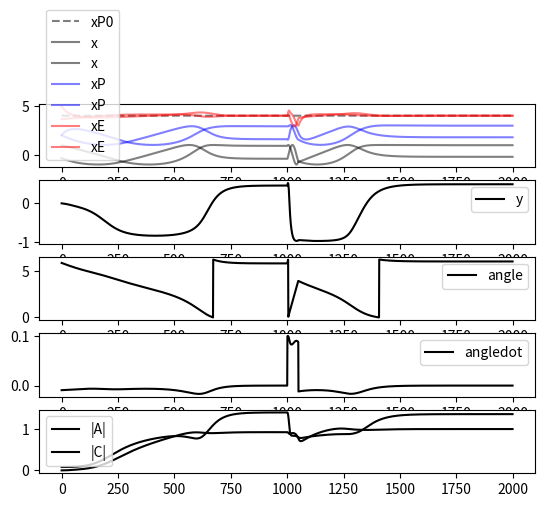

Generate this figure with matplotlib:
"""
homeostasis example according to playfulmachines, ca. pgs. 65-67. The numbers of the formulas in the comments correspond to the formulas in the book.
control timesteps (i.e. 2000) with --numsteps 2000
control mode with --mode animate|none to have a animation of the pendulum
control disturbance at 1000 timesteps with --disturbance true|false
"""

import argparse
import numpy as np
import matplotlib.pyplot as plt
import matplotlib.animation as animation

# global variable 
x_ = 0
line = 0


def animate(i):
    global x_
    line_x = np.zeros(2)
    line_y = np.zeros(2)
    numsteps = x_.shape[0]
    line_x[1] = x_.reshape(numsteps, -1)[i][0]
    line_y[1] = x_.reshape(numsteps, -1)[i][1]
    line.set_data(line_x, line_y)
    return line, 


def init():
    line.set_data([], [])
    return line,

def main(args):
    global x_, line
    ndim_s = 2
    ndim_m = 1

    numsteps = args.numsteps
    mode = args.mode
    disturbance = args.disturbance

    # system
    angle = np.random.uniform(- np.pi/8.0, + np.pi/8.0, size=(1,1)) # start ~ 90 deg to the right
    angleSpeed = np.ones_like(angle) * 0.0
    l = 1.5
    g = -0.01
    friction = 0.99
    motorTorque = 0.02

    # brain
    x = np.zeros((ndim_s, 1))
    xPred = np.zeros_like(x)
    xError = np.zeros_like(x)
    y = np.zeros((ndim_m, 1))

    A = np.zeros([ndim_s, ndim_m])
    b = np.zeros_like(x)

    C = np.random.uniform(-1e-1, 1e-1, size=(ndim_m, ndim_s))
    h = np.random.uniform(-1e-3, 1e-3, size=y.shape) # ones_like(y) * 0.1

    epsA = 0.03
    epsC = 0.15
    # global angle, angleSpeed, A, C, h, b, y

    # initialize logging variables
    x_ = np.zeros((numsteps,) + x.shape)
    xPred_ = np.zeros((numsteps,) + xPred.shape)
    xError_ = np.zeros((numsteps,) + xError.shape)
    y_ = np.zeros((numsteps,) + y.shape)
    Anorm_ = np.zeros((numsteps,1))
    Cnorm_ = np.zeros((numsteps,1))
    angle_ = np.zeros((numsteps,) + angle.shape)
    angleSpeed_ = np.zeros((numsteps,) + angleSpeed.shape)
    


    for i in range(numsteps):

        # new measurement
        x = np.array([[np.sin(angle[0,0])], [np.cos(angle[0,0])]]) # ,[2,1])
        # print("x:", x)

	# calculate prediction error
        xError = x - xPred
        # print("xError: ", xError)

        # Train Model
        dA = epsA * xError * y # formula 4.5
        A += dA
        db = epsA * xError # formula 4.6
        b += db

	# calculate norm from A for logging
        Anorm = np.linalg.norm(A, 2)
        
        # print("|A| = %f, |dA| = %f" % (Anorm, np.linalg.norm(dA, 2)))
        # print("|b| = %f, |db| = %f" % (np.linalg.norm(b, 2), np.linalg.norm(db, 2)))

        # Train Controller
        z = np.dot(C, x) + h # formula 4.9+ this formula has some strange notion in the book which is a bit confusing. On page 81, this easy form of the formula is presented again.
        # print("z:", z, z.shape)

        g_z = 1 - np.power(np.tanh(z),2) # formula 4.9+
        # print("g_z:", g_z, g_z.shape)

        eta = np.dot(A.T, xError) * g_z # formula 4.9
   
        # print("eta.shape", eta.shape)

        dC = epsC * np.dot(eta , x.T) # formula 4.7
        dh = epsC * eta # formula 4.8

        # print("dC.shape", dC.shape)
        # dC = np.zeros_like(C)
        # dh = np.zeros_like(h)

        C += dC
        h += dh

        Cnorm = np.linalg.norm(C, 2)
        
        # # TODO: hacky?
        # n = (np.dot(A, g_z) * xError).T
        # print("n:", n)

        # C += epsC * n * 1.0

        # C += epsC * A * (1 - np.power(np.tanh(C * x + h), 2)) * xError * x
        # h += epsC * A * (1 - np.power(np.tanh(C * x + h), 2)) * xError


        # #    print("A b C h:", A, b, C, h)

        # Controler
        y = np.tanh(np.dot(C, x) + h) # formula 4.3
        # print("y:", y)
    
        # Feed forward model
        # predict next sensor state
        xPred = np.dot(A, y) + b

	# TODO: In this example, the controler will control the angle directly. Elsewise it would not really be possible, to predict the sensor output from the input (M = Ay + b) since when y is just torque, there is no information about the system. The System would have to be more complex (M = Ax + By + c)
        
        # angleSpeed += motorTorque * y[0][0]
        angleSpeed = motorTorque * y

        # friction
        angleSpeed *= friction

        # # gravity
        angleSpeed += np.cos(angle) * g
        
        # add disturbance after 1000 timesteps
        if(i > 1000 and i < 1050 and disturbance):
            angleSpeed += 0.1

        # calculate new position
        angle += angleSpeed



        if(angle > 2.0 * np.pi):
            angle -= 2.0 * np.pi
        if(angle < 0.0):
            angle += 2.0 * np.pi
        #angle = angleSpeed


        # logging
        x_[i] = x
        xPred_[i] = xPred
        xError_[i] = xError
        Anorm_[i] = Anorm
        Cnorm_[i] = Cnorm
        y_[i] = y
        angle_[i] = angle
        angleSpeed_[i] = angleSpeed

    # print("x_.shape", x_.shape)
    

    plt.figure()
    plt.subplot(511)
    plt.plot([4]*2000,  "k--", alpha=0.5, label = "xP0")
    plt.plot(x_.reshape((numsteps, -1)), "k-", alpha=0.5, label="x")
    plt.plot(xPred_.reshape((numsteps, -1)) + 2, "b-", alpha=0.5, label="xP")
    plt.plot(xError_.reshape((numsteps, -1)) + 4, "r-", alpha=0.5, label="xE")
    plt.legend()
    plt.subplot(512)
    plt.plot(y_.reshape((numsteps, -1)), "k-", label="y")
    plt.legend()
    plt.subplot(513)
    plt.plot(angle_.reshape((numsteps, -1)), "k-", label="angle")
    plt.legend()
    plt.subplot(514)
    plt.plot(angleSpeed_.reshape((numsteps, -1)), "k-", label="angledot")
    plt.legend()
    plt.subplot(515)
    plt.plot(Anorm_.reshape((numsteps, -1)), "k-", label="|A|")
    plt.plot(Cnorm_.reshape((numsteps, -1)), "k-", label="|C|")
    plt.legend()

    if(mode == "animate"):
        # animate the pendulum
        fig = plt.figure(figsize=(8, 8))
        ax = plt.axes(xlim=(-2, 2), ylim=(-2, 2))
        line, = ax.plot([], [], lw=2)
        anim = animation.FuncAnimation(fig, animate, init_func=init, frames=numsteps, interval=20, blit=True)
    
    plt.show()



if __name__ == "__main__":
    parser = argparse.ArgumentParser()
    parser.add_argument("-ns", "--numsteps", type=int, default=2000)
    parser.add_argument("-m", "--mode", type=str, default = "none")
    parser.add_argument("-d", "--disturbance", type=bool, default = "false")
    args = parser.parse_args()
    main(args)
